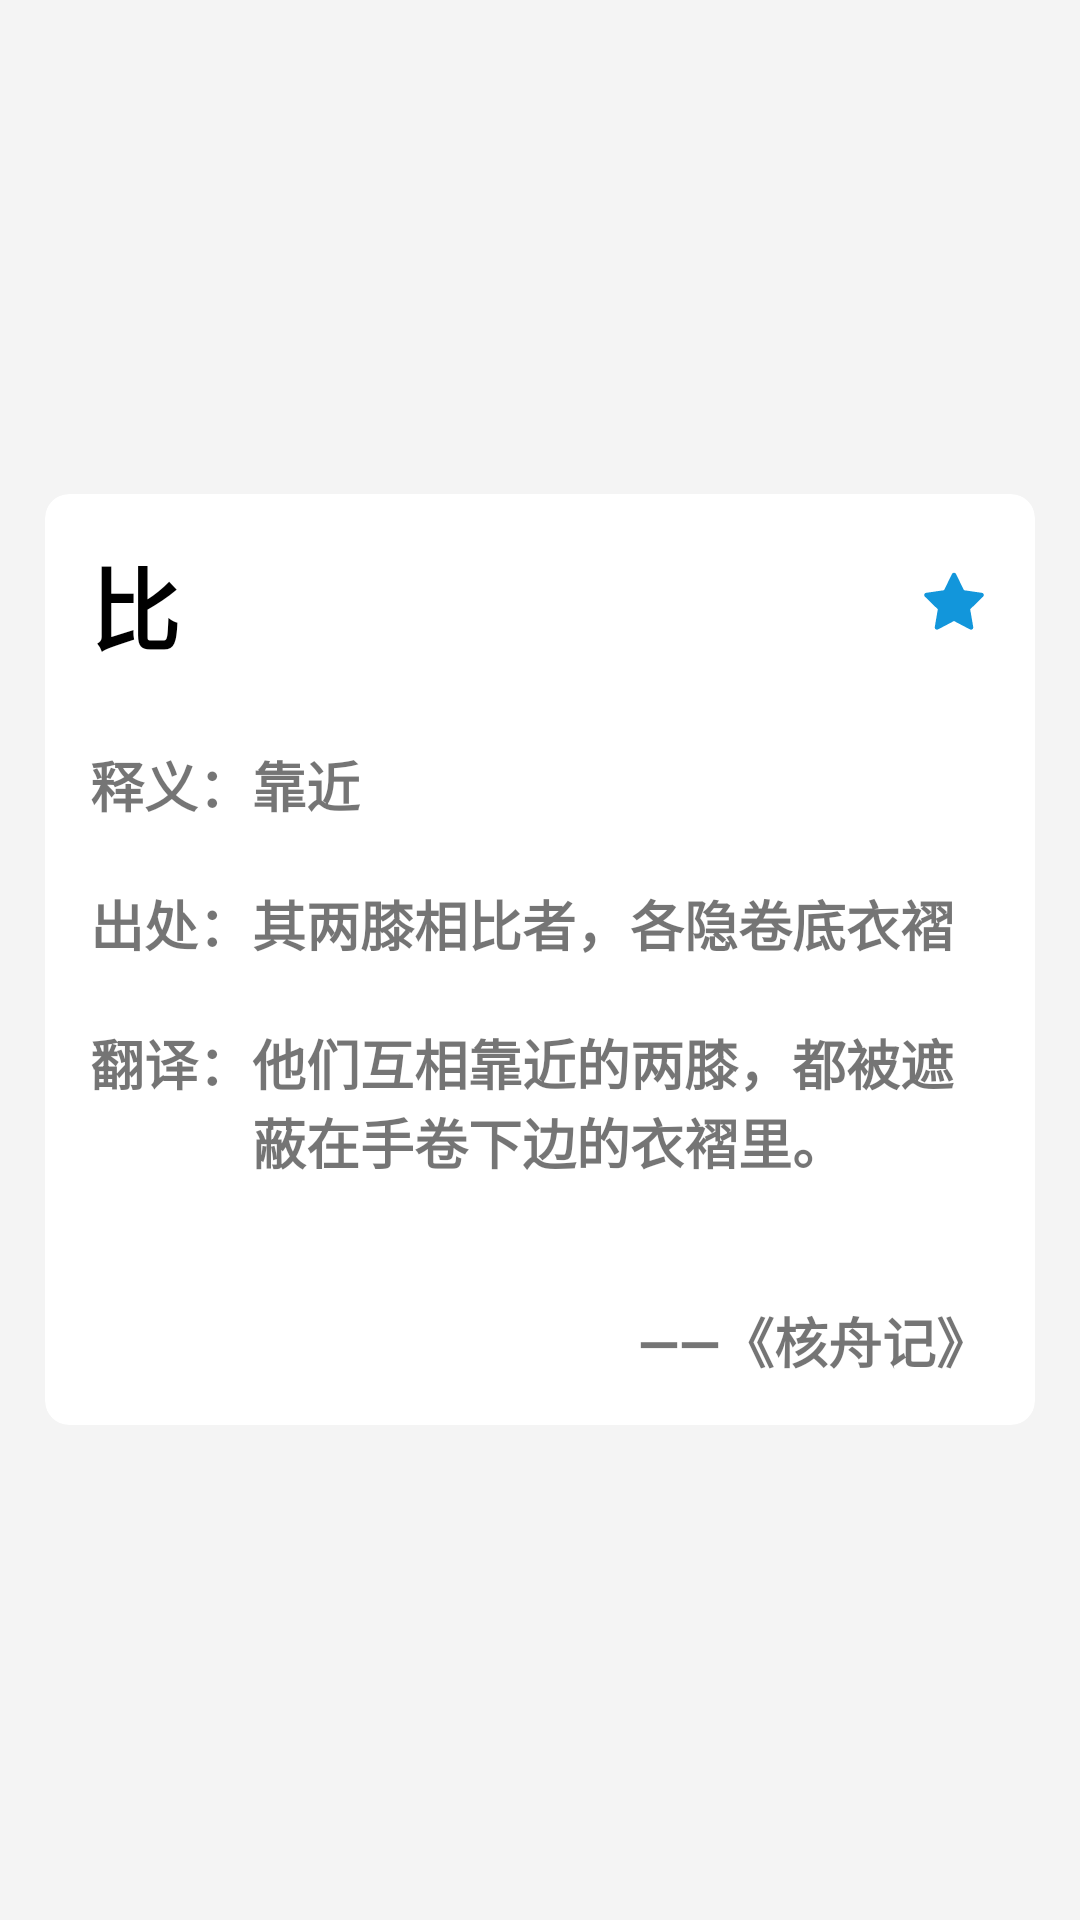

Layout XML and referenced resources for this Android screen:
<!-- AndroidManifest.xml: application theme Theme.GuYunWu -->
<!-- res/layout/activity_word_book_detail.xml -->
<?xml version="1.0" encoding="utf-8"?>
<androidx.constraintlayout.widget.ConstraintLayout
        xmlns:android="http://schemas.android.com/apk/res/android"
        android:layout_width="match_parent"
        android:layout_height="match_parent"
        xmlns:app="http://schemas.android.com/apk/res-auto">
    <LinearLayout
            android:layout_width="match_parent"
            android:layout_height="match_parent"
            android:orientation="vertical"
            android:gravity="center"
            android:paddingLeft="15dp"
            android:paddingRight="15dp">
        <com.google.android.material.card.MaterialCardView
                android:id="@+id/layout_system_manage"
                android:layout_width="match_parent"
                android:layout_height="wrap_content"
                app:cardCornerRadius="@dimen/rounded_corner_card"
                app:cardElevation="0dp">
            <LinearLayout
                    android:layout_width="match_parent"
                    android:layout_height="match_parent"
                    android:gravity="center_vertical"
                    android:padding="15dp"
                    android:orientation="vertical">
                <LinearLayout
                        android:layout_width="match_parent"
                        android:layout_height="wrap_content"
                        android:gravity="center">
                    <TextView
                            android:layout_width="0dp"
                            android:layout_height="wrap_content"
                            android:text="比"
                            android:textColor="@color/black"
                            android:id="@+id/word_book_title"
                            android:textSize="30sp"
                            android:textStyle="bold"
                            android:layout_weight="1"/>
                    <ImageView
                            android:id="@+id/btn_word_book_star"
                            android:layout_width="wrap_content"
                            android:layout_height="wrap_content"
                            android:background="@drawable/ic_user_star_fill_24dp"/>
                </LinearLayout>
                <LinearLayout
                        android:layout_width="match_parent"
                        android:layout_height="wrap_content"
                        android:layout_marginTop="25dp">
                    <TextView
                            android:layout_width="wrap_content"
                            android:layout_height="wrap_content"
                            android:text="释义："
                            android:textSize="18sp"
                            android:textStyle="bold"/>
                    <TextView
                            android:layout_width="wrap_content"
                            android:layout_height="wrap_content"
                            android:text="靠近"
                            android:id="@+id/word_book_key"
                            android:textSize="18sp"
                            android:textStyle="bold"/>
                </LinearLayout>
                <LinearLayout
                        android:layout_width="match_parent"
                        android:layout_height="wrap_content"
                        android:layout_marginTop="20dp">
                    <TextView
                            android:layout_width="wrap_content"
                            android:layout_height="wrap_content"
                            android:text="出处："
                            android:textSize="18sp"
                            android:textStyle="bold"/>
                    <TextView
                            android:layout_width="wrap_content"
                            android:layout_height="wrap_content"
                            android:text="其两膝相比者，各隐卷底衣褶"
                            android:id="@+id/word_book_content"
                            android:textSize="18sp"
                            android:textStyle="bold"/>
                </LinearLayout>

                <LinearLayout
                        android:layout_width="match_parent"
                        android:layout_height="wrap_content"
                        android:layout_marginTop="20dp">
                    <TextView
                            android:layout_width="wrap_content"
                            android:layout_height="wrap_content"
                            android:text="翻译："
                            android:textSize="18sp"
                            android:textStyle="bold"/>
                    <TextView
                            android:layout_width="wrap_content"
                            android:layout_height="wrap_content"
                            android:text="他们互相靠近的两膝，都被遮蔽在手卷下边的衣褶里。"
                            android:id="@+id/word_book_translation"
                            android:textSize="18sp"
                            android:textStyle="bold"/>
                </LinearLayout>

                <TextView
                        android:layout_width="wrap_content"
                        android:layout_height="wrap_content"
                        android:layout_gravity="right"
                        android:layout_marginTop="40dp"
                        android:text="——《核舟记》"
                        android:id="@+id/word_book_reference"
                        android:textSize="18sp"
                        android:textStyle="bold"/>

            </LinearLayout>
        </com.google.android.material.card.MaterialCardView>
    </LinearLayout>
</androidx.constraintlayout.widget.ConstraintLayout>
<!-- resources referenced by this layout -->
<resources>
  <color name="black">#FF000000</color>
  <dimen name="rounded_corner_card">8dp</dimen>
  <!-- drawable ic_user_star_fill_24dp (drawable) -->
  <?xml version="1.0" encoding="utf-8"?>
  <vector xmlns:android="http://schemas.android.com/apk/res/android"
          android:width="24dp"
          android:height="24dp"
          android:viewportWidth="1024"
          android:viewportHeight="1024">
      <path android:pathData="M908.1 353.1l-253.9-36.9L540.7 86.1c-3.1-6.3-8.2-11.4-14.5-14.5-15.8-7.8-35-1.3-42.9 14.5L369.8 316.2l-253.9 36.9c-7 1-13.4 4.3-18.3 9.3-12.3 12.7-12.1 32.9 0.6 45.3l183.7 179.1-43.4 252.9c-1.2 6.9-0.1 14.1 3.2 20.3 8.2 15.6 27.6 21.7 43.2 13.4L512 754l227.1 119.4c6.2 3.3 13.4 4.4 20.3 3.2 17.4-3 29.1-19.5 26.1-36.9l-43.4-252.9 183.7-179.1c5-4.9 8.3-11.3 9.3-18.3 2.7-17.5-9.5-33.7-27-36.3z"
            android:fillColor="#1296db"/>
  </vector>
  <style name="Theme.GuYunWu" parent="Theme.MaterialComponents.DayNight.DarkActionBar">
          
          <item name="colorPrimary">@color/lake_500</item>
          <item name="colorPrimaryVariant">@color/lake_700</item>
          <item name="colorOnPrimary">@color/white</item>
          <item name="android:windowBackground">@color/grey</item>
          
          <item name="colorSecondary">@color/blue_500</item>
          <item name="colorSecondaryVariant">@color/blue_700</item>
          <item name="colorOnSecondary">@color/black</item>
          
          <item name="android:statusBarColor">@color/lake_500</item>
          
          <item name="android:forceDarkAllowed">false</item>
      </style>
  <color name="lake_500">#3570D6</color>
  <color name="lake_700">#3C50C1</color>
  <color name="white">#FFFFFFFF</color>
  <color name="grey">#F4F4F4</color>
  <color name="blue_500">#FF2196F3</color>
  <color name="blue_700">#FF1976D2</color>
</resources>
